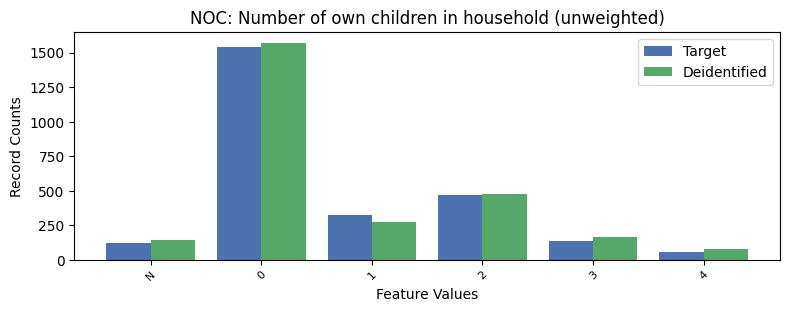

The table this chart was drawn from, first rows:
, NOC, count_target, count_deidentified
0, 0, 1542, 1571
1, 2, 469, 478
2, 1, 324, 271
3, 3, 138, 166
4, -1, 120, 144
5, 4, 58, 81
